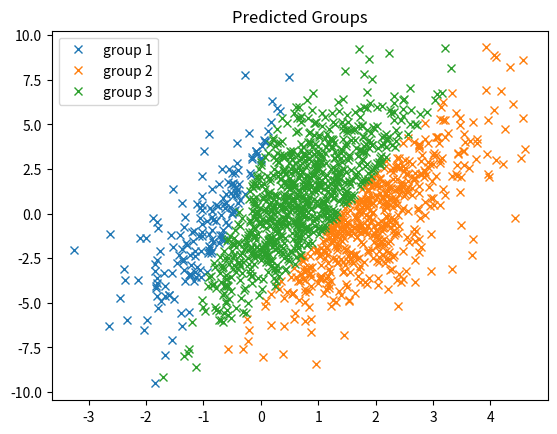

The script that saved this image:
import random
# from scipy.optimize import fsolve
# from scipy.stats import binom
import numpy as np
import matplotlib.pyplot as plt
from itertools import permutations


def create_list_of_points(curr_dict):
    list_of_points = []
    for i in range(len(curr_dict['x'])):
        list_of_points.append((curr_dict['x'][i], curr_dict['y'][i]))
    return list_of_points


def q_1():
    N = 500
    cov = [
        [1, 2],
        [2, 9]
    ]
    costs = [
        [0, 3, 6],
        [4, 0, 2],
        [5, 1, 0]
    ]
    means = [[0, 0], [2, 0], [1, 1]]
    real_values = {i: {'label': f'group {i + 1}', 'x': [], 'y': []} for i in range(len(means))}
    groups = {i: {'label': f'group {i + 1}', 'x': [], 'y': []} for i in range(len(means))}

    for mean_i, mean in enumerate(means):
        x, y = np.random.multivariate_normal(mean, cov, N).T

        # save real groups
        real_values[mean_i]['x'].extend(x)
        real_values[mean_i]['y'].extend(y)

        # predict groups according the rules
        for i in range(len(x)):
            if y[i] > 7 * x[i] + 3 and y[i] > 4.5*x[i] - 4.5:
                # group 1
                groups[0]['x'].append(x[i])
                groups[0]['y'].append(y[i])
            elif y[i] < 11/3*x[i] - 5 and y[i] < 4.5*x[i] - 4.5:
                # group 2
                groups[1]['x'].append(x[i])
                groups[1]['y'].append(y[i])
            else:
                # group 3
                groups[2]['x'].append(x[i])
                groups[2]['y'].append(y[i])

    for i in range(len(means)):
        plt.plot(groups[i]['x'], groups[i]['y'], 'x', label=groups[i]['label'])
    plt.title('Predicted Groups')
    plt.legend()
    plt.show()

    """
    OUTPUT: graph
    """

    # probabilities for wrong group assignment
    expected_cost = 0
    print('=========== Q1 - SEIF BET ===========')
    for real_i, sorted_j in permutations(range(len(means)), 2):
        real_group = create_list_of_points(real_values[real_i])
        assigned_group = create_list_of_points(groups[sorted_j])
        wrong_assignments = len([i for i in real_group if i in assigned_group])
        prop_to_wrong_assignment = wrong_assignments / len(real_group)
        print(f'dist {real_i + 1} -> sorted to group {sorted_j + 1} with prop: {prop_to_wrong_assignment}')

        # add to expected cost according to costs matrix
        expected_cost += prop_to_wrong_assignment * costs[real_i][sorted_j]

    """
    OUTPUT EXAMPLE:
    dist 1 -> sorted to group 2 with prop: 0.028
    dist 1 -> sorted to group 3 with prop: 0.682
    dist 2 -> sorted to group 1 with prop: 0.0
    dist 2 -> sorted to group 3 with prop: 0.204
    dist 3 -> sorted to group 1 with prop: 0.048
    dist 3 -> sorted to group 2 with prop: 0.214
    """

    print('=========== Q1 - SEIF GIMEL ===========')
    print(f'Expected cost: {expected_cost: .2f}')

    """
    OUTPUT EXAMPLE:
    Expected cost:  5.04
    """


def q_2_seif_gimel():
    print('=========== Q2 - SEIF GIMEL ===========')


def main():

    # Q1
    q_1()

    # Q2
    q_2_seif_gimel()


if __name__ == '__main__':
    seed = 12
    to_use_seed = True
    random.seed(seed)
    np.random.seed(seed)

    main()
